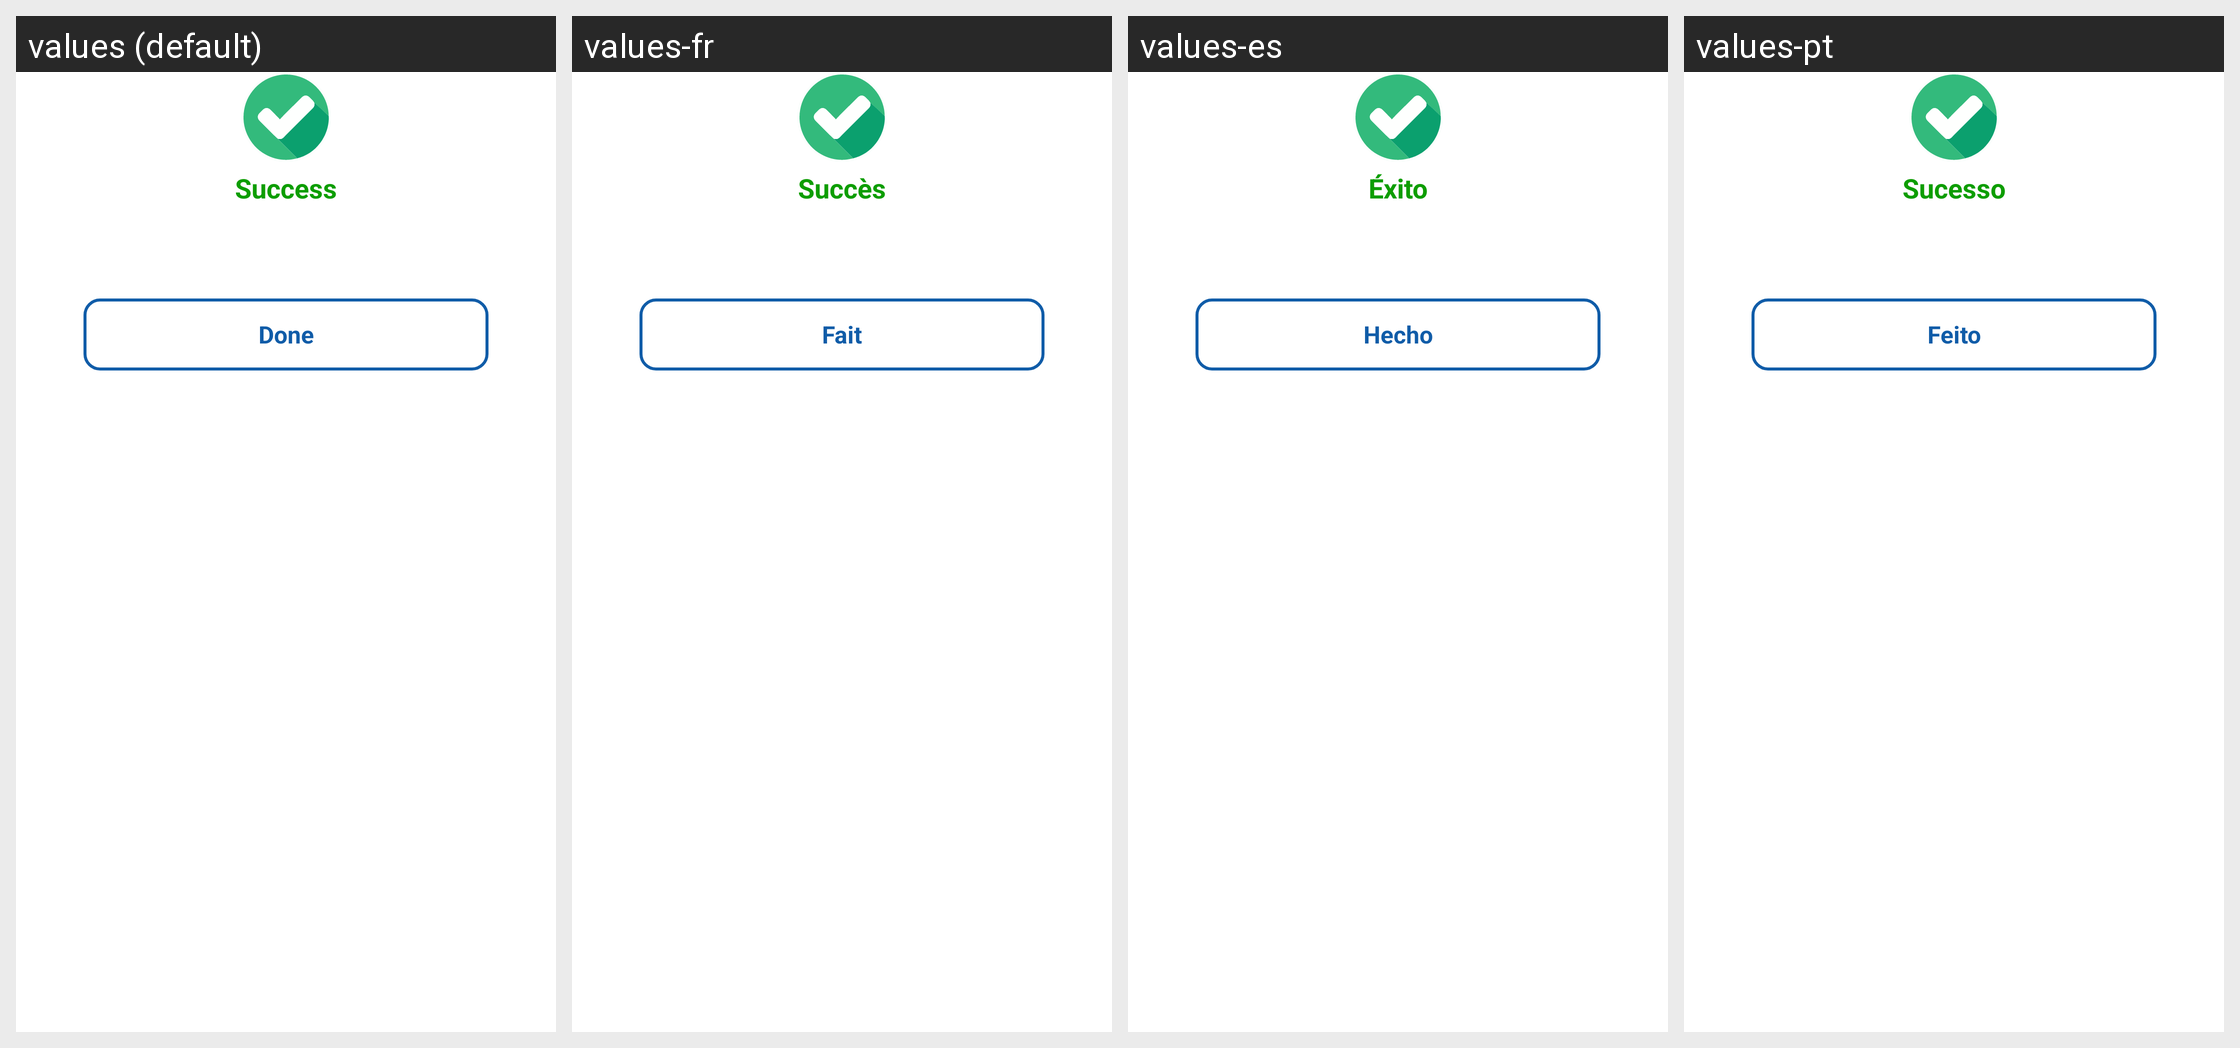

This grid shows one Android layout under several languages. Give, for every string resource on the screen, its name, the default text and each shown locale's text.
Android screen res/layout/dialog_account_create_successfully.xml rendered under 4 locales, left to right: values (default), values-fr, values-es, values-pt. Device: Nexus 5 (rendered at 1080×1920; each locale shown at half size, 540×960, under a caption strip naming it); theme Theme.BankingApp.
Other locales in the repository, not shown: values-ar, values-de, values-hi, values-it, values-ja, values-nl, values-ru.
Strings drawn on this screen, with the default value and each locale's value (text and hints the layout hard-codes, and strings that could not be matched under every locale, appear in the picture but are not listed):

str_success
  values: Success
  values-fr: Succès
  values-es: Éxito
  values-pt: Sucesso

str_done
  values: Done
  values-fr: Fait
  values-es: Hecho
  values-pt: Feito
